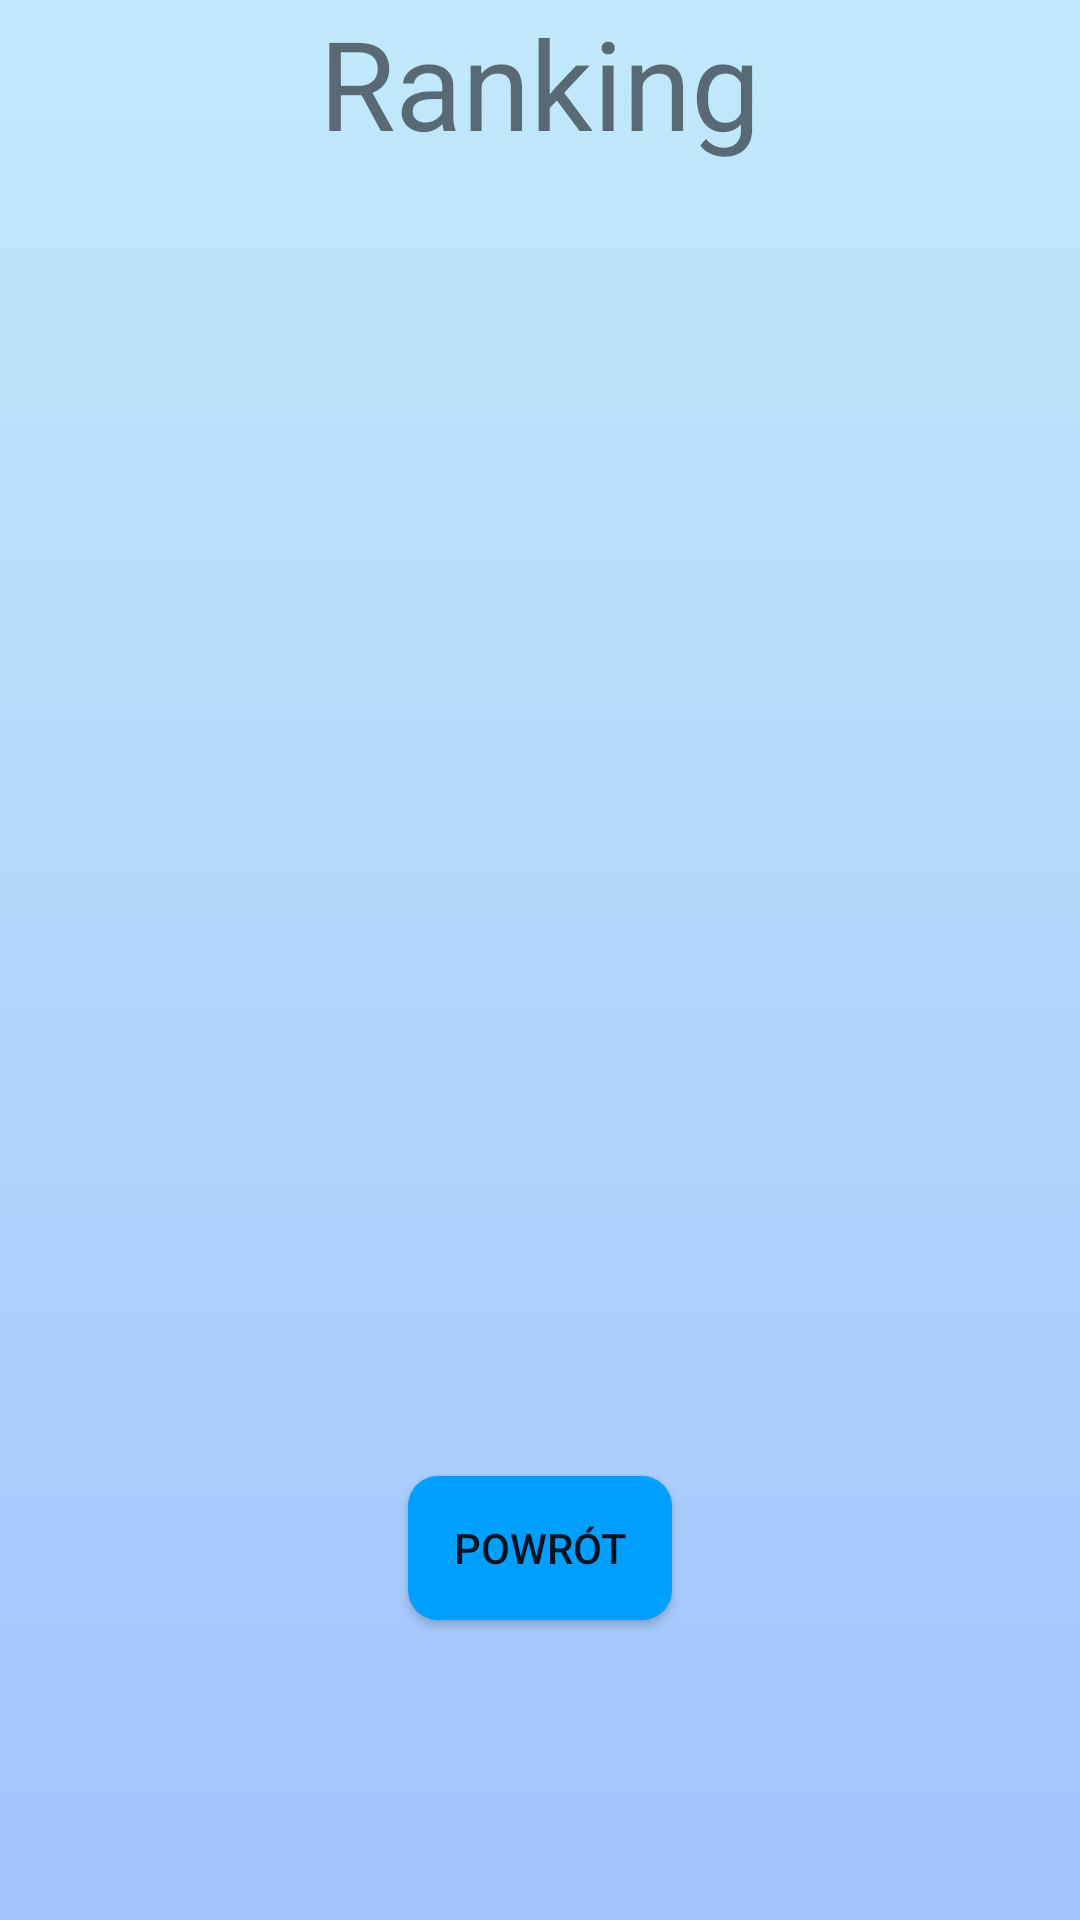

Reconstruct the res/layout file that produces this screen, plus the resources it refers to.
<!-- AndroidManifest.xml: application theme Theme.CzysteZąbki -->
<!-- res/layout/activity_ranking.xml -->
<?xml version="1.0" encoding="utf-8"?>
<androidx.constraintlayout.widget.ConstraintLayout xmlns:android="http://schemas.android.com/apk/res/android"
    xmlns:app="http://schemas.android.com/apk/res-auto"
    xmlns:tools="http://schemas.android.com/tools"
    android:layout_width="match_parent"
    android:layout_height="match_parent"
    android:background="@drawable/tlo"
    tools:context=".ZaczynamyMycie">

    <TextView
        android:text="Ranking"
        android:textSize="20pt"
        android:textAlignment="center"
        android:layout_width="match_parent"
        android:layout_height="match_parent" />
    <ListView
        android:id="@+id/RankingDzieci"
        android:layout_width="wrap_content"
        android:layout_height="wrap_content"
        android:layout_marginBottom="180dp"
        android:tooltipText="Ranking dzieci"
        app:layout_constraintBottom_toBottomOf="parent"
        app:layout_constraintEnd_toEndOf="parent"
        app:layout_constraintStart_toStartOf="parent">
    </ListView>


    <Button
        android:id="@+id/buttonpowrot"
        android:layout_width="wrap_content"
        android:layout_height="wrap_content"
        android:layout_marginBottom="100dp"
        android:background="@drawable/przyciski"
        android:text="powrót"
        app:layout_constraintBottom_toBottomOf="parent"
        app:layout_constraintEnd_toEndOf="parent"
        app:layout_constraintStart_toStartOf="parent" />
</androidx.constraintlayout.widget.ConstraintLayout>
<!-- resources referenced by this layout -->
<resources>
  <!-- drawable przyciski (drawable) -->
  <?xml version="1.0" encoding="utf-8"?>
  <shape xmlns:android="http://schemas.android.com/apk/res/android"
      android:shape="rectangle" android:padding="10dp">
      <solid android:color="#009efd"/>
      <corners android:radius="10dp"/>
  </shape>
  <!-- drawable tlo (drawable) -->
  <?xml version="1.0" encoding="utf-8"?>
  <selector xmlns:android="http://schemas.android.com/apk/res/android">
  
      <item>
          <shape>
              <gradient android:angle="90"
                  android:startColor="#a1c4fd"
                  android:endColor="#c2e9fb"
                  android:type="linear"/>
          </shape>
      </item>
  </selector>
  <style name="Theme.CzysteZąbki" parent="Theme.MaterialComponents.DayNight.DarkActionBar">
          
          <item name="colorPrimary">@color/purple_500</item>
          <item name="colorPrimaryVariant">@color/purple_700</item>
          <item name="colorOnPrimary">@color/white</item>
          
          <item name="colorSecondary">@color/teal_200</item>
          <item name="colorSecondaryVariant">@color/teal_700</item>
          <item name="colorOnSecondary">@color/black</item>
          
          <item name="android:statusBarColor" tools:targetApi="l">?attr/colorPrimaryVariant</item>
          
      </style>
  <!-- not gathered from this repository: default colours our renderer supplied (Android Studio template values) -->
  <color name="purple_500">#FF6200EE</color>
  <color name="purple_700">#FF3700B3</color>
  <color name="teal_200">#FF03DAC5</color>
  <color name="teal_700">#FF018786</color>
  <color name="black">#FF000000</color>
  <color name="white">#FFFFFFFF</color>
</resources>
